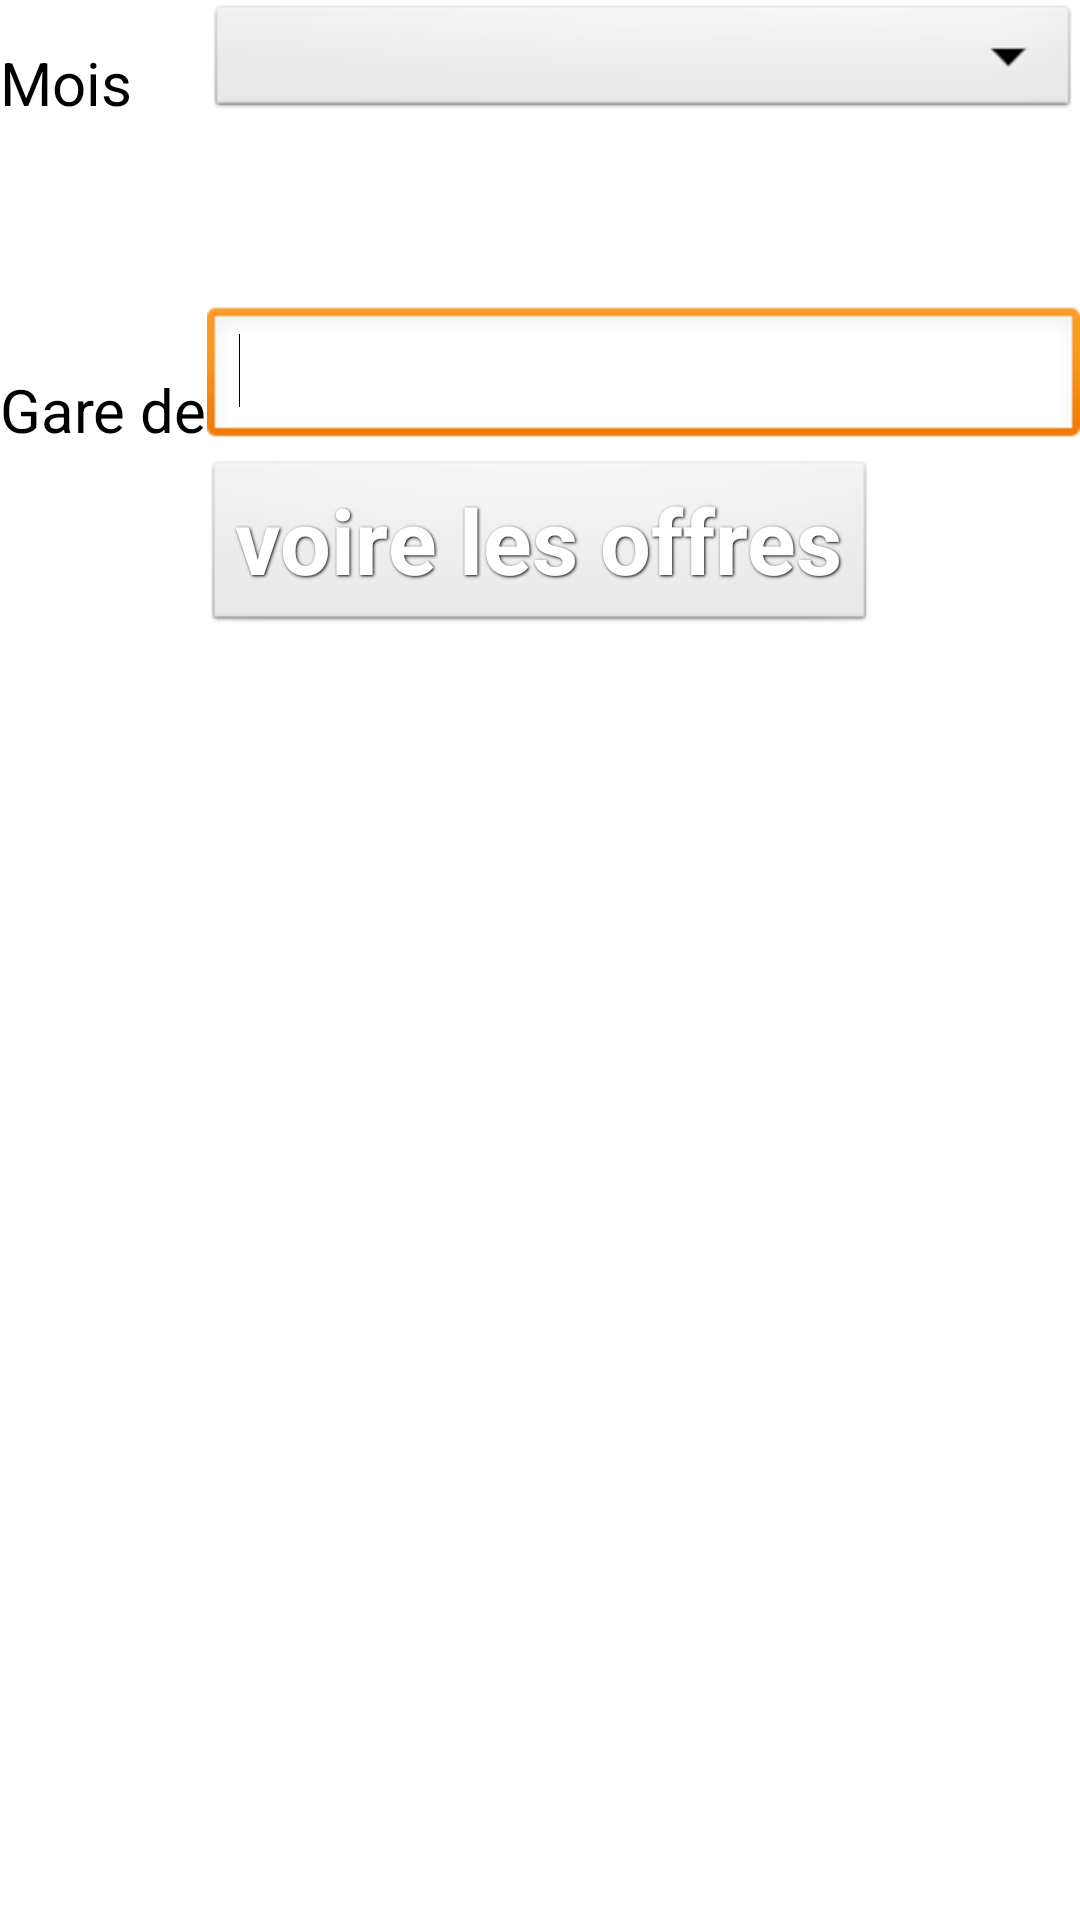

Layout XML and referenced resources for this Android screen:
<!-- AndroidManifest.xml: application theme AppTheme -->
<!-- res/layout/recherche.xml -->
<?xml version="1.0" encoding="utf-8"?>

<RelativeLayout xmlns:android="http://schemas.android.com/apk/res/android"
    android:layout_width="match_parent"
    android:layout_height="match_parent"
    android:contentDescription="@string/proposer"
    android:gravity="left"
    android:orientation="vertical" >

    <LinearLayout
        android:id="@+id/linearLayout1"
        android:layout_width="fill_parent"
        android:layout_height="wrap_content"
        android:layout_alignParentLeft="true"
        android:layout_below="@+id/tvGares"
        android:layout_marginTop="14dp"
        android:orientation="horizontal" >
    </LinearLayout>

    <TextView
        android:id="@+id/mois"
        android:layout_width="wrap_content"
        android:layout_height="wrap_content"
        android:layout_marginTop="14dp"
        android:text="@string/mois"
        android:textAppearance="?android:attr/textAppearanceMedium"
        android:textSize="20sp" />

    <Button
        android:id="@+id/btChercher"
        style="@style/btrecherche"
        android:layout_width="wrap_content"
        android:layout_height="wrap_content"
        android:layout_below="@+id/actvGare"
        android:layout_centerHorizontal="true"
        android:layout_marginRight="22dp"
        android:layout_marginTop="44dp"
        android:text="@string/Chercher"
        android:textColorHint="@color/blue"
        android:textColorLink="@color/grey" />

    <TextView
        android:id="@+id/tvGares"
        android:layout_width="wrap_content"
        android:layout_height="wrap_content"
        android:layout_alignBottom="@+id/actvGare"
        android:layout_alignParentLeft="true"
        android:text="@string/gare"
        android:textAppearance="?android:attr/textAppearanceMedium"
        android:textSize="20sp" />

    <AutoCompleteTextView
        android:id="@+id/actvGare"
        android:layout_width="fill_parent"
        android:layout_height="wrap_content"
        android:layout_below="@+id/mois"
        android:layout_marginTop="61dp"
        android:layout_toRightOf="@+id/tvGares"
        android:ems="10" >

        <requestFocus />
    </AutoCompleteTextView>

    <Spinner
        android:id="@+id/spinner1"
        android:layout_width="fill_parent"
        android:layout_height="wrap_content"
        android:layout_above="@+id/actvGare"
        android:layout_alignLeft="@+id/actvGare"
        android:layout_alignParentTop="true" />

       <ListView
           android:id="@+id/listView1"
           android:layout_width="match_parent"
           android:layout_height="wrap_content"
           android:layout_alignParentLeft="true"
           android:layout_alignParentRight="true"
           android:layout_below="@+id/btChercher"
           android:background="@color/white" >

    </ListView>
    
</RelativeLayout>
<!-- resources referenced by this layout -->
<resources>
  <color name="blue">	#33B5E5</color>
  <color name="grey">#969696</color>
  <color name="white">#FFFFFF</color>
  <string name="Chercher">voire les offres</string>
  <string name="gare">Gare de</string>
  <string name="mois">Mois</string>
  <string name="proposer">Proposer un déplacement</string>
  <style name="btrecherche">
      <item name="android:layout_width">fill_parent</item>
      <item name="android:layout_height">wrap_content</item>
      <item name="android:textColor">#ffffff</item>
      <item name="android:gravity">center</item>
      <item name="android:layout_margin">3dp</item>
      <item name="android:textSize">30dp</item>
      <item name="android:textStyle">bold</item>
      <item name="android:shadowColor">#000000</item>
      <item name="android:shadowDx">1</item>
      <item name="android:shadowDy">1</item>
      <item name="android:shadowRadius">2</item>
    </style>
  <style name="AppTheme" parent="AppBaseTheme">
          
      </style>
  <style name="AppBaseTheme" parent="android:Theme.Light">
          
      </style>
</resources>
